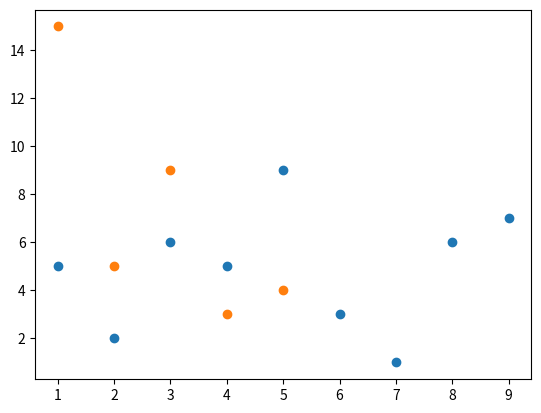
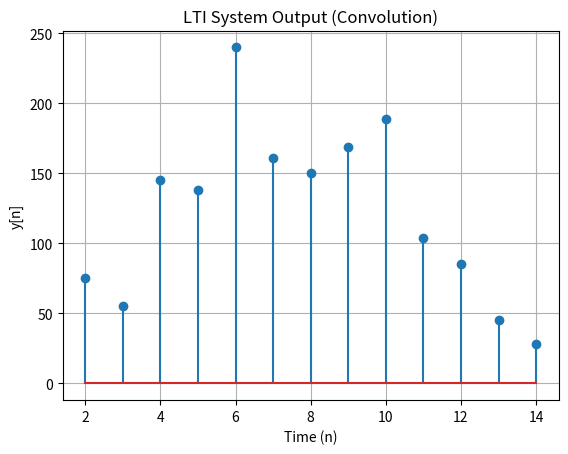

Here is the Python script that generated these plots, in order:
import numpy as np
import matplotlib.pyplot as plt

class DiscreteSignal:
    def __init__(self, start_time, end_time):
        self.t = np.arange(start_time, end_time + 1, 1)
        self.x = np.zeros(end_time - start_time + 1)

    def set_value_at_time(self, t, value):
        if t in self.t:
            idx = np.where(self.t == t)[0][0]
            self.x[idx] = value
        else:
            print(f"Time {t} is out of bounds for this signal.")
    
    def get_value_at_time(self, t):
        if t > self.t.max() or t < self.t.min():
            return 0
        # FIXED: Changed self.np to np, and added conditional lookup matching self.t
        idx = np.where(self.t == t)[0][0]
        return self.x[idx]
    
    def shift(self, k):
        self.t = self.t + k

class LTISystem:
    def __init__(self, s: DiscreteSignal):
        self.s = s
    
    def output(self, h: DiscreteSignal):
        start_out = self.s.t.min() + h.t.min()
        end_out = self.s.t.max() + h.t.max()
        

        y = DiscreteSignal(start_out, end_out)
        sum = 0
        for n in range(start_out, end_out + 1):
            total_sum = 0
            # Iterate over the valid time range of the input signal s
            for k in range(self.s.t.min(), self.s.t.max() + 1):
                total_sum += self.s.get_value_at_time(k) * h.get_value_at_time(n - k)
                sum += total_sum
            y.set_value_at_time(n, total_sum)
            
        return y, sum

# Define input signal S
S = DiscreteSignal(1, 9)
values_S = [5, 2, 6, 5, 9, 3, 1, 6, 7]
for t_val, x_val in zip(range(1, 10), values_S):
    S.set_value_at_time(t_val, x_val)

# Define impulse response h
h = DiscreteSignal(1, 5)
values_h = [15, 5, 9, 3, 4]
for t_val, x_val in zip(range(1, 6), values_h):
    h.set_value_at_time(t_val, x_val)

# Compute response through LTI System
lti = LTISystem(S)
output_signal, sum = lti.output(h)

# Print the resulting convolved signal values
print("Output Time Indices:", output_signal.t)
print("Output Signal Values:", output_signal.x)
print("convolution: ", sum )

# Plotting the result
plt.figure(1)
plt.scatter(S.t, S.x, label = "input signal")
plt.scatter(h.t, h.x, label = "impulse signal")


plt.figure(2)
plt.stem(output_signal.t, output_signal.x)
plt.title("LTI System Output (Convolution)")
plt.xlabel("Time (n)")
plt.ylabel("y[n]")
plt.grid(True)
plt.show()
